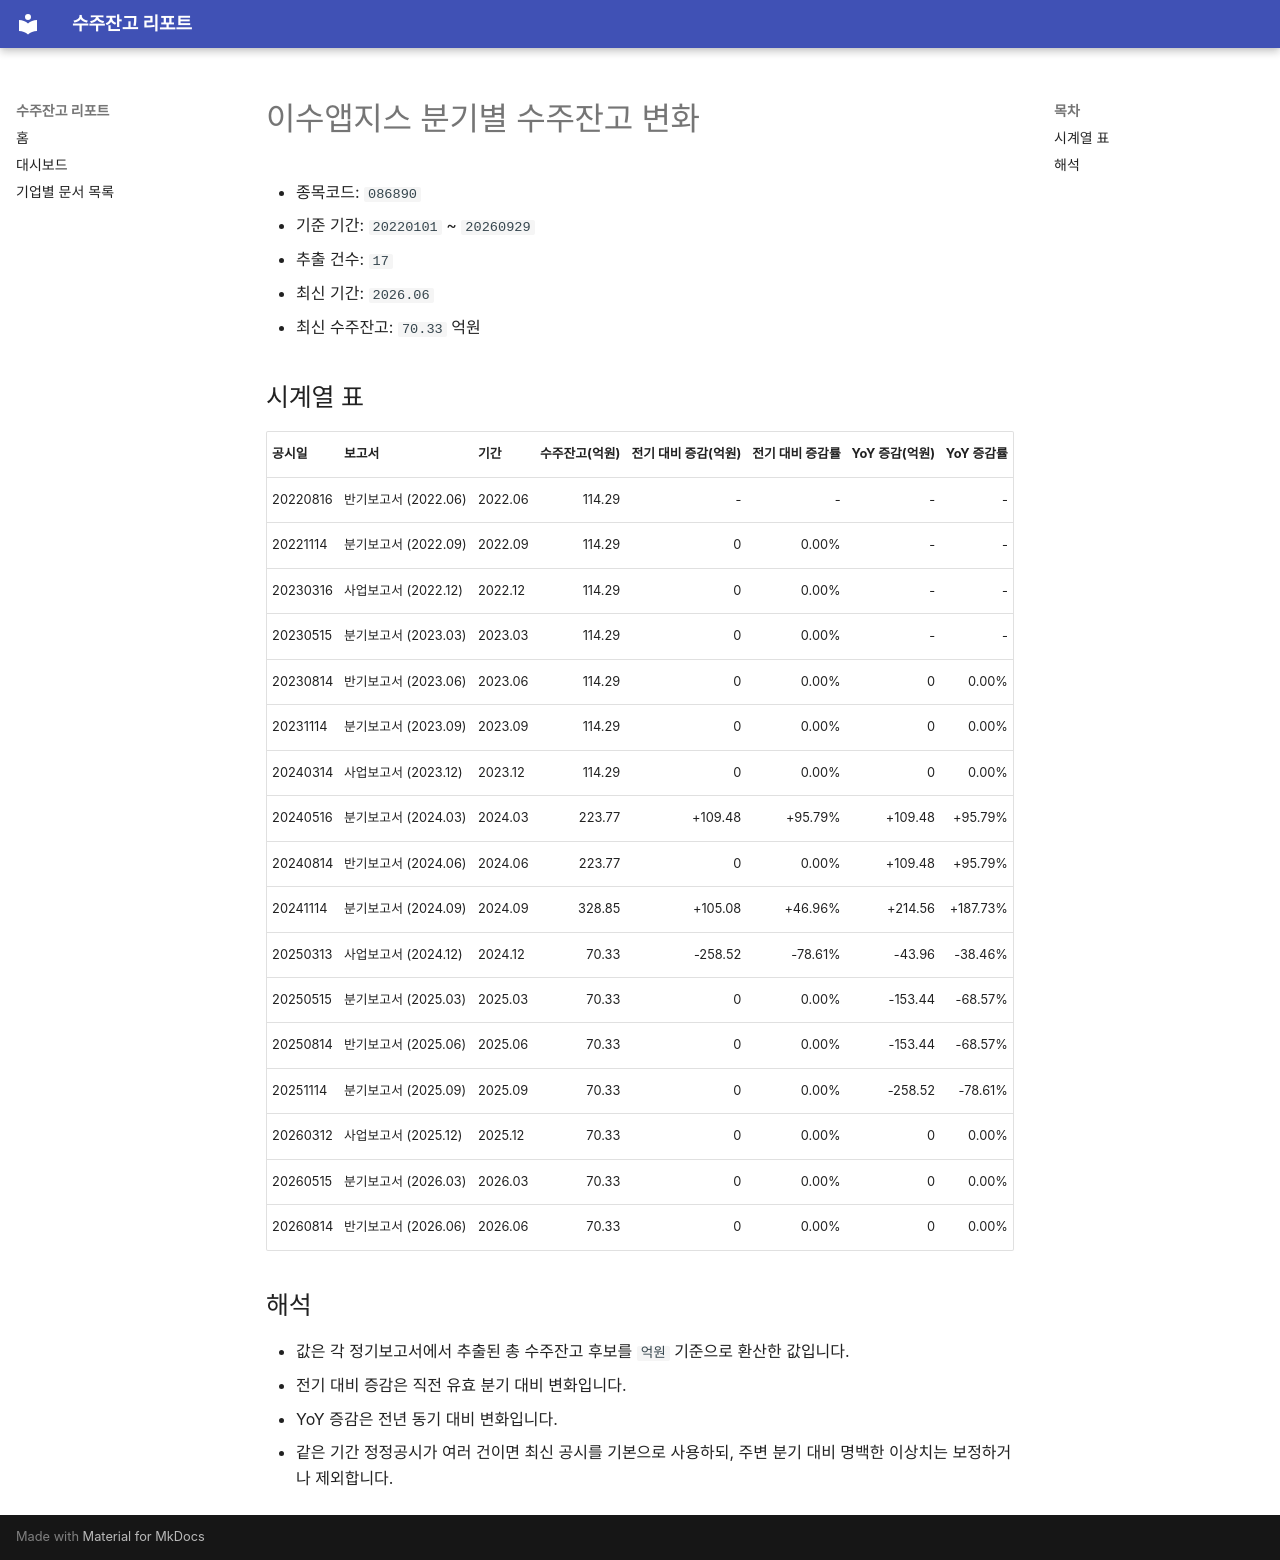

repository: agent-jaden/order-backlog-dashboard · page: companies/이수앱지스_수주잔고(086890)/index.html · generator: mkdocs

# 이수앱지스 분기별 수주잔고 변화

- 종목코드: `086890`
- 기준 기간: `20220101` ~ `20260929`
- 추출 건수: `17`
- 최신 기간: `2026.06`
- 최신 수주잔고: `70.33` 억원

## 시계열 표

| 공시일 | 보고서 | 기간 | 수주잔고(억원) | 전기 대비 증감(억원) | 전기 대비 증감률 | YoY 증감(억원) | YoY 증감률 |
| --- | --- | --- | ---: | ---: | ---: | ---: | ---: |
| 20220816 | 반기보고서 (2022.06) | 2022.06 | 114.29 | - | - | - | - |
| 20221114 | 분기보고서 (2022.09) | 2022.09 | 114.29 | 0 | 0.00% | - | - |
| 20230316 | 사업보고서 (2022.12) | 2022.12 | 114.29 | 0 | 0.00% | - | - |
| 20230515 | 분기보고서 (2023.03) | 2023.03 | 114.29 | 0 | 0.00% | - | - |
| 20230814 | 반기보고서 (2023.06) | 2023.06 | 114.29 | 0 | 0.00% | 0 | 0.00% |
| 20231114 | 분기보고서 (2023.09) | 2023.09 | 114.29 | 0 | 0.00% | 0 | 0.00% |
| 20240314 | 사업보고서 (2023.12) | 2023.12 | 114.29 | 0 | 0.00% | 0 | 0.00% |
| 20240516 | 분기보고서 (2024.03) | 2024.03 | 223.77 | +109.48 | +95.79% | +109.48 | +95.79% |
| 20240814 | 반기보고서 (2024.06) | 2024.06 | 223.77 | 0 | 0.00% | +109.48 | +95.79% |
| 20241114 | 분기보고서 (2024.09) | 2024.09 | 328.85 | +105.08 | +46.96% | +214.56 | +187.73% |
| 20250313 | 사업보고서 (2024.12) | 2024.12 | 70.33 | -258.52 | -78.61% | -43.96 | -38.46% |
| 20250515 | 분기보고서 (2025.03) | 2025.03 | 70.33 | 0 | 0.00% | -153.44 | -68.57% |
| 20250814 | 반기보고서 (2025.06) | 2025.06 | 70.33 | 0 | 0.00% | -153.44 | -68.57% |
| 20251114 | 분기보고서 (2025.09) | 2025.09 | 70.33 | 0 | 0.00% | -258.52 | -78.61% |
| 20260312 | 사업보고서 (2025.12) | 2025.12 | 70.33 | 0 | 0.00% | 0 | 0.00% |
| 20260515 | 분기보고서 (2026.03) | 2026.03 | 70.33 | 0 | 0.00% | 0 | 0.00% |
| 20260814 | 반기보고서 (2026.06) | 2026.06 | 70.33 | 0 | 0.00% | 0 | 0.00% |

## 해석

- 값은 각 정기보고서에서 추출된 총 수주잔고 후보를 `억원` 기준으로 환산한 값입니다.
- 전기 대비 증감은 직전 유효 분기 대비 변화입니다.
- YoY 증감은 전년 동기 대비 변화입니다.
- 같은 기간 정정공시가 여러 건이면 최신 공시를 기본으로 사용하되, 주변 분기 대비 명백한 이상치는 보정하거나 제외합니다.
